Run: headless pygame with SDL's dummy video driver; simulated clock (each Clock.tick advances the game by its frame time, no real sleeping); random seed 0; keys injected as events and as key.get_pressed() state; no mouse input.
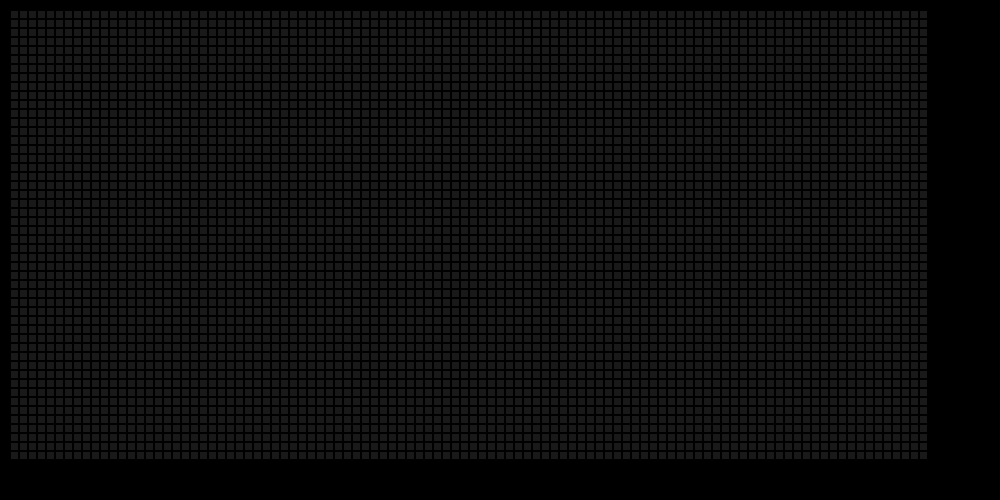
Frame 1 of 4 · flips 1–60 · no input
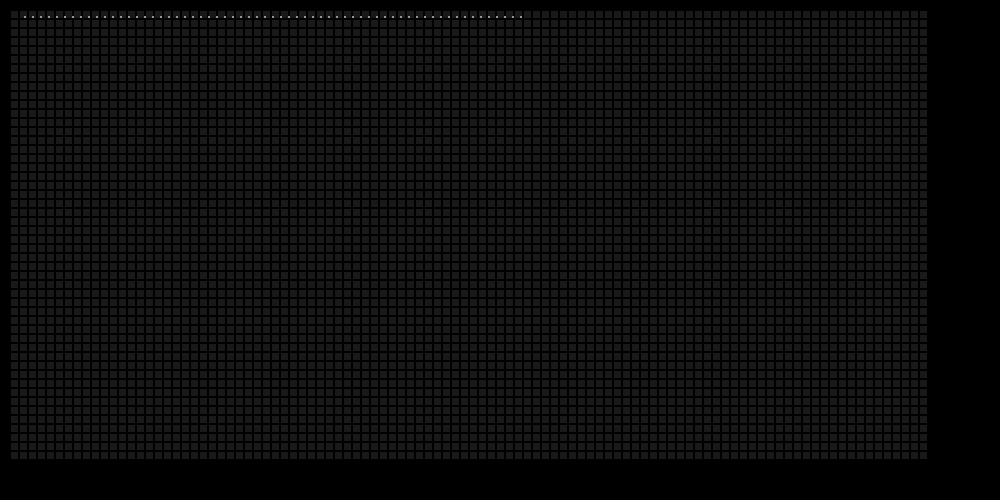
Frame 2 of 4 · flips 61–180 · tapped SPACE, RETURN · held RIGHT (→), D
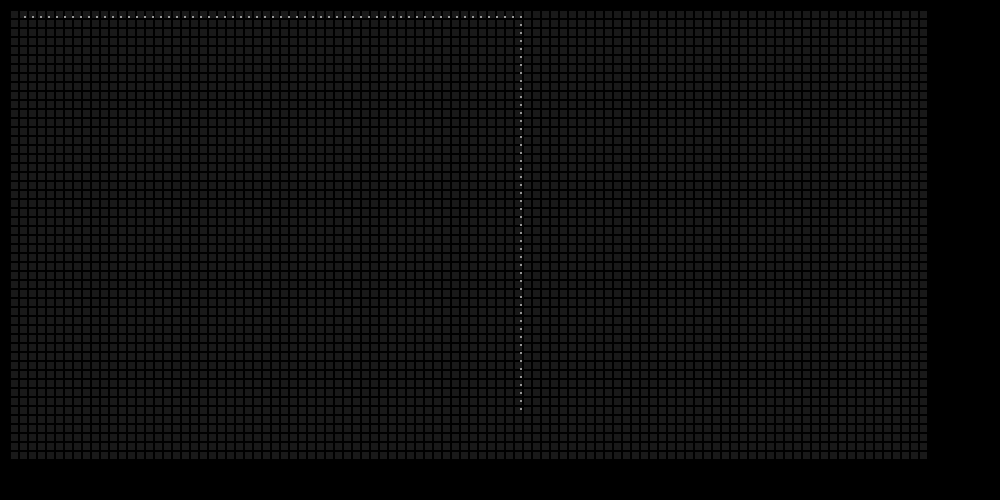
Frame 3 of 4 · flips 181–300 · held DOWN (↓), S
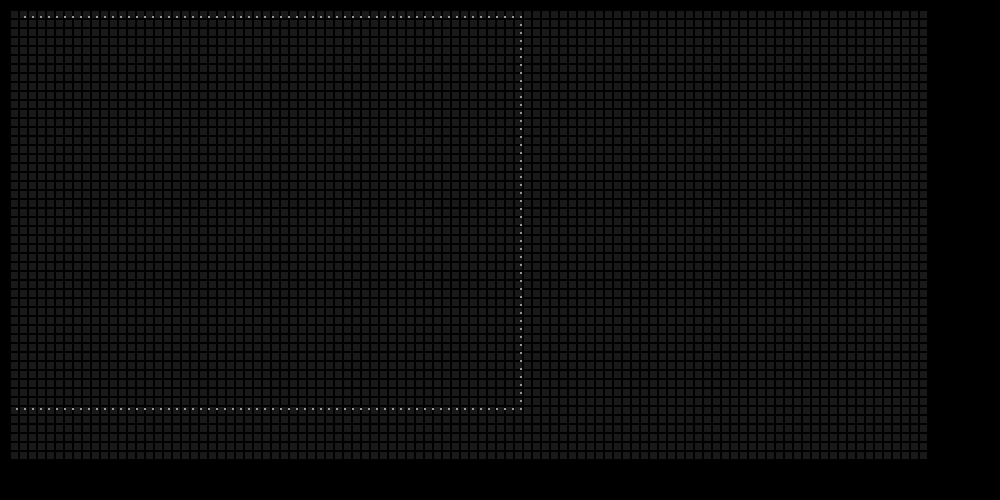
Frame 4 of 4 · flips 301–420 · held LEFT (←), A, UP (↑), W

The pygame program that drew these frames:

from time import sleep
import pygame

background = (0,0,0)
windowWidth = 1000
windowHeight = 500
spacing = 2
margin = 10

pygame.init()
window = pygame.display.set_mode((windowWidth, windowHeight))
pygame.display.set_caption("Game of Life")

def toggle(x,y):
  if field[y][x]==0:
    return 1
  else:
    return 0

def simu():
  newfield = [[0 for i in range(xlen+2)] for i in range(ylen+2)]
  for x in range(1,xlen+1):
    for y in range(1,ylen+1):
      fren = field[y-1][x-1]+field[y-1][x]+field[y-1][x+1]+field[y][x-1]+field[y][x+1]+field[y+1][x-1]+field[y+1][x]+field[y+1][x+1]
      if 2==fren and field[y][x]==1:
        newfield[y][x]=1
      elif fren==3:
        newfield[y][x]=1
      else:
        newfield[y][x]=0
  return newfield

def draw():
  global lastgamestate
  mv = int(size)+spacing
  x, y = margin+int(spacing/2), margin+int(spacing/2)
  for ypos in range(1,ylen+1):
    for xpos in range(1,xlen+1):
      if lastgamestate[ypos][xpos] != field[ypos][xpos]:
        if field[ypos][xpos]==1:
          pygame.draw.rect(window, (255,255,255), (x,y,int(size),int(size)))
        else:
          pygame.draw.rect(window, (25,25,25), (x,y,int(size),int(size)))
      lastgamestate[ypos][xpos] = field[ypos][xpos]
      x += mv
    y += mv
    x = margin+int(spacing/2)
  pygame.display.update()

def cur(xpos,ypos):
  x = margin+int((spacing/2)+(size/2))
  pygame.draw.rect(window, (150,150,150), (x+xpos*round(size)+spacing,x+ypos*round(size)+spacing,2,2))
  pygame.display.update()

def init(l):
  global size, xlen, ylen, field, lastgamestate
  xspace = windowWidth-(spacing*int(windowWidth/windowHeight*l))-margin*2
  yspace = windowHeight-(spacing*l)-margin*2
  size = min(xspace,yspace)/l
  xlen = int(xspace/size)
  ylen = int(yspace/size)
  if int(size)==0:
    print("Unable to display with current size")
    return
  field = [[0 for i in range(xlen+2)] for i in range(ylen+2)]
  lastgamestate = [[1 for i in range(xlen+2)] for i in range(ylen+2)]
  window.fill(background)
  draw()
  simu()

def main(l=50):
  global field
  init(l)
  run = True
  xcur, ycur = 1,1
  while run:
    key = pygame.key.get_pressed()
    if key[pygame.K_LEFT]==1 and xcur>1:
      xcur-=1
      cur(xcur-1,ycur-1)
    elif key[pygame.K_RIGHT]==1 and xcur<len(field[0])-2:
      xcur+=1
      cur(xcur-1,ycur-1)
    elif key[pygame.K_UP]==1 and ycur>1:
      ycur-=1
      cur(xcur-1,ycur-1)
    elif key[pygame.K_DOWN]==1 and ycur<len(field)-2:
      ycur+=1
      cur(xcur-1,ycur-1)
    elif key[pygame.K_SPACE]==1:
      field[ycur][xcur] = toggle(xcur,ycur)
      draw()
    elif key[pygame.K_RETURN]==1:
      field = simu()
      draw()
    elif key[pygame.K_ESCAPE]==1:
      pygame.quit()
      return
    elif key[pygame.K_BACKSPACE]==1:
      if autosimu == 0:
        autosimu = 1
      else:
        autosimu = 0
    pygame.event.wait()

main()
